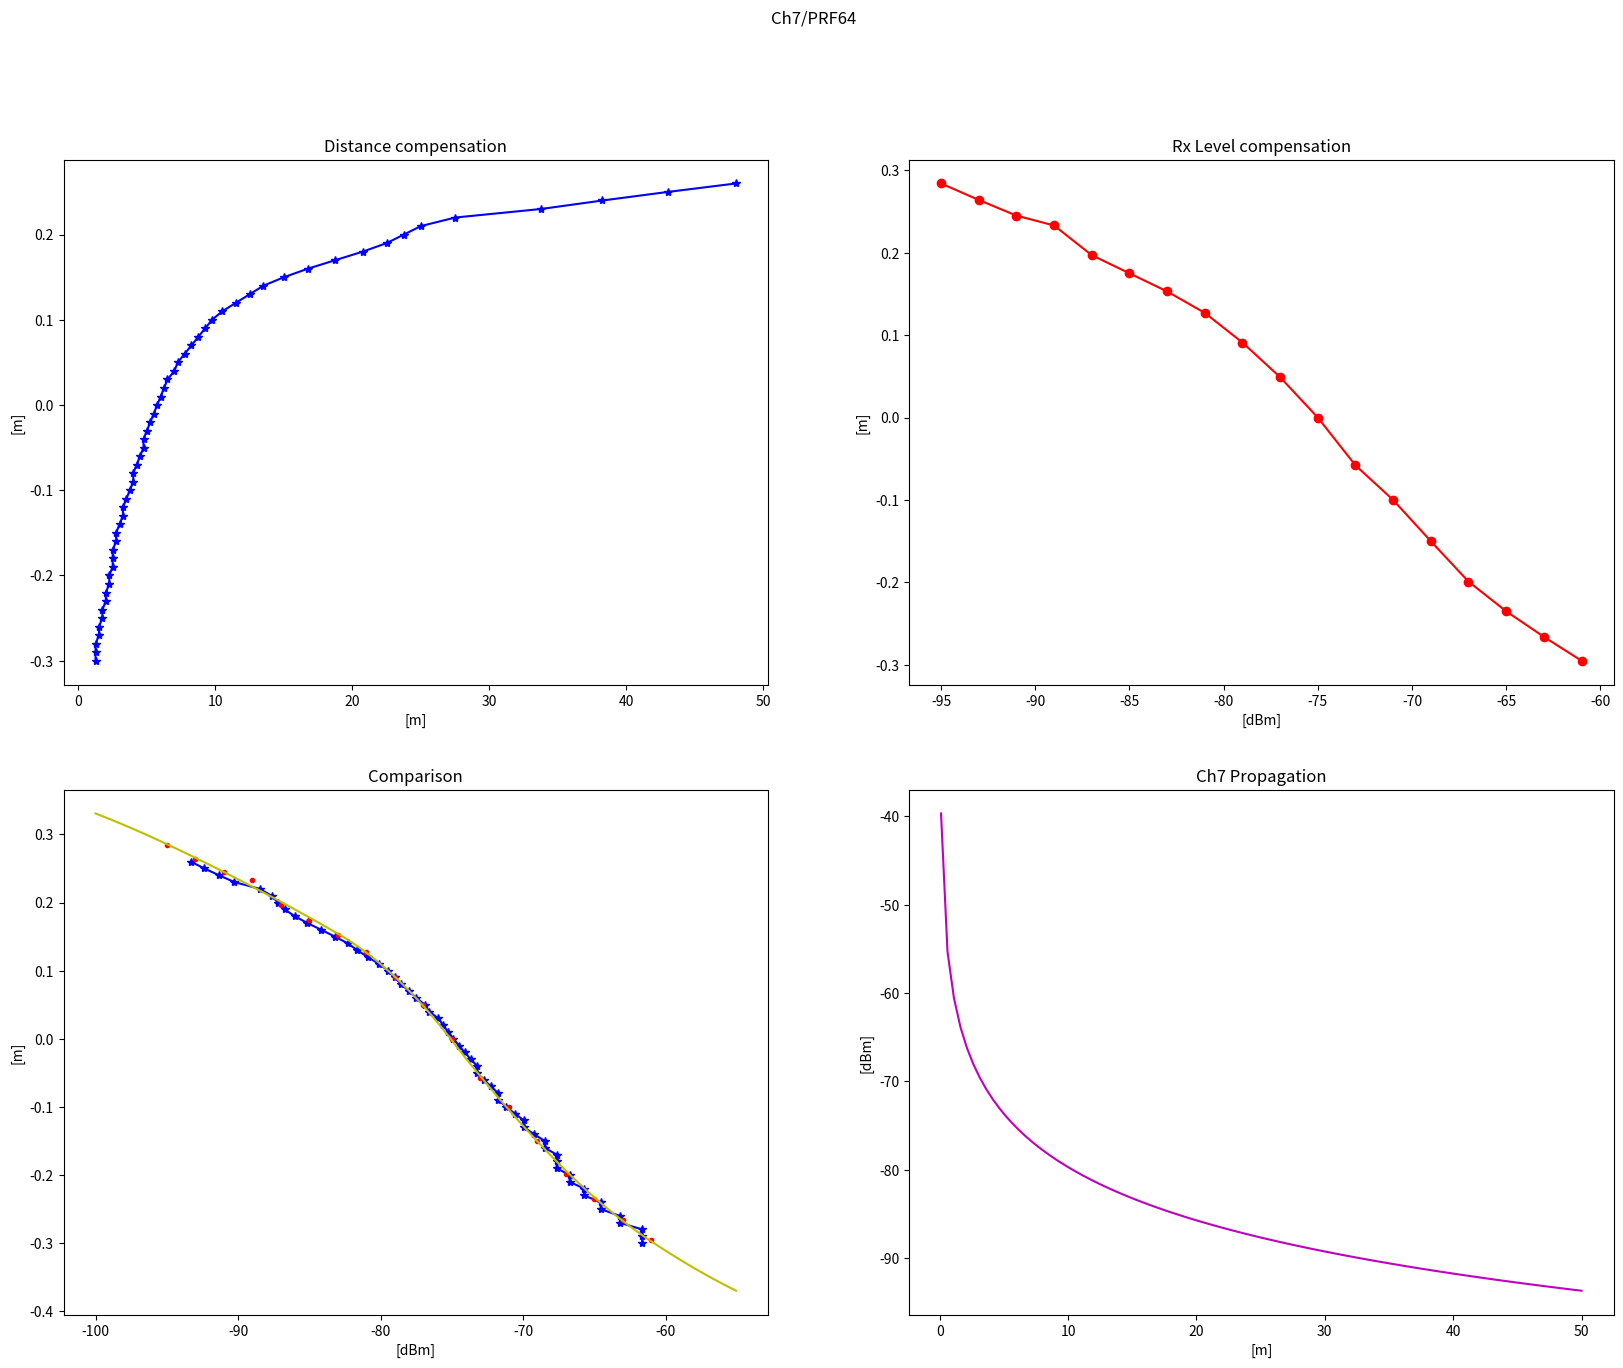
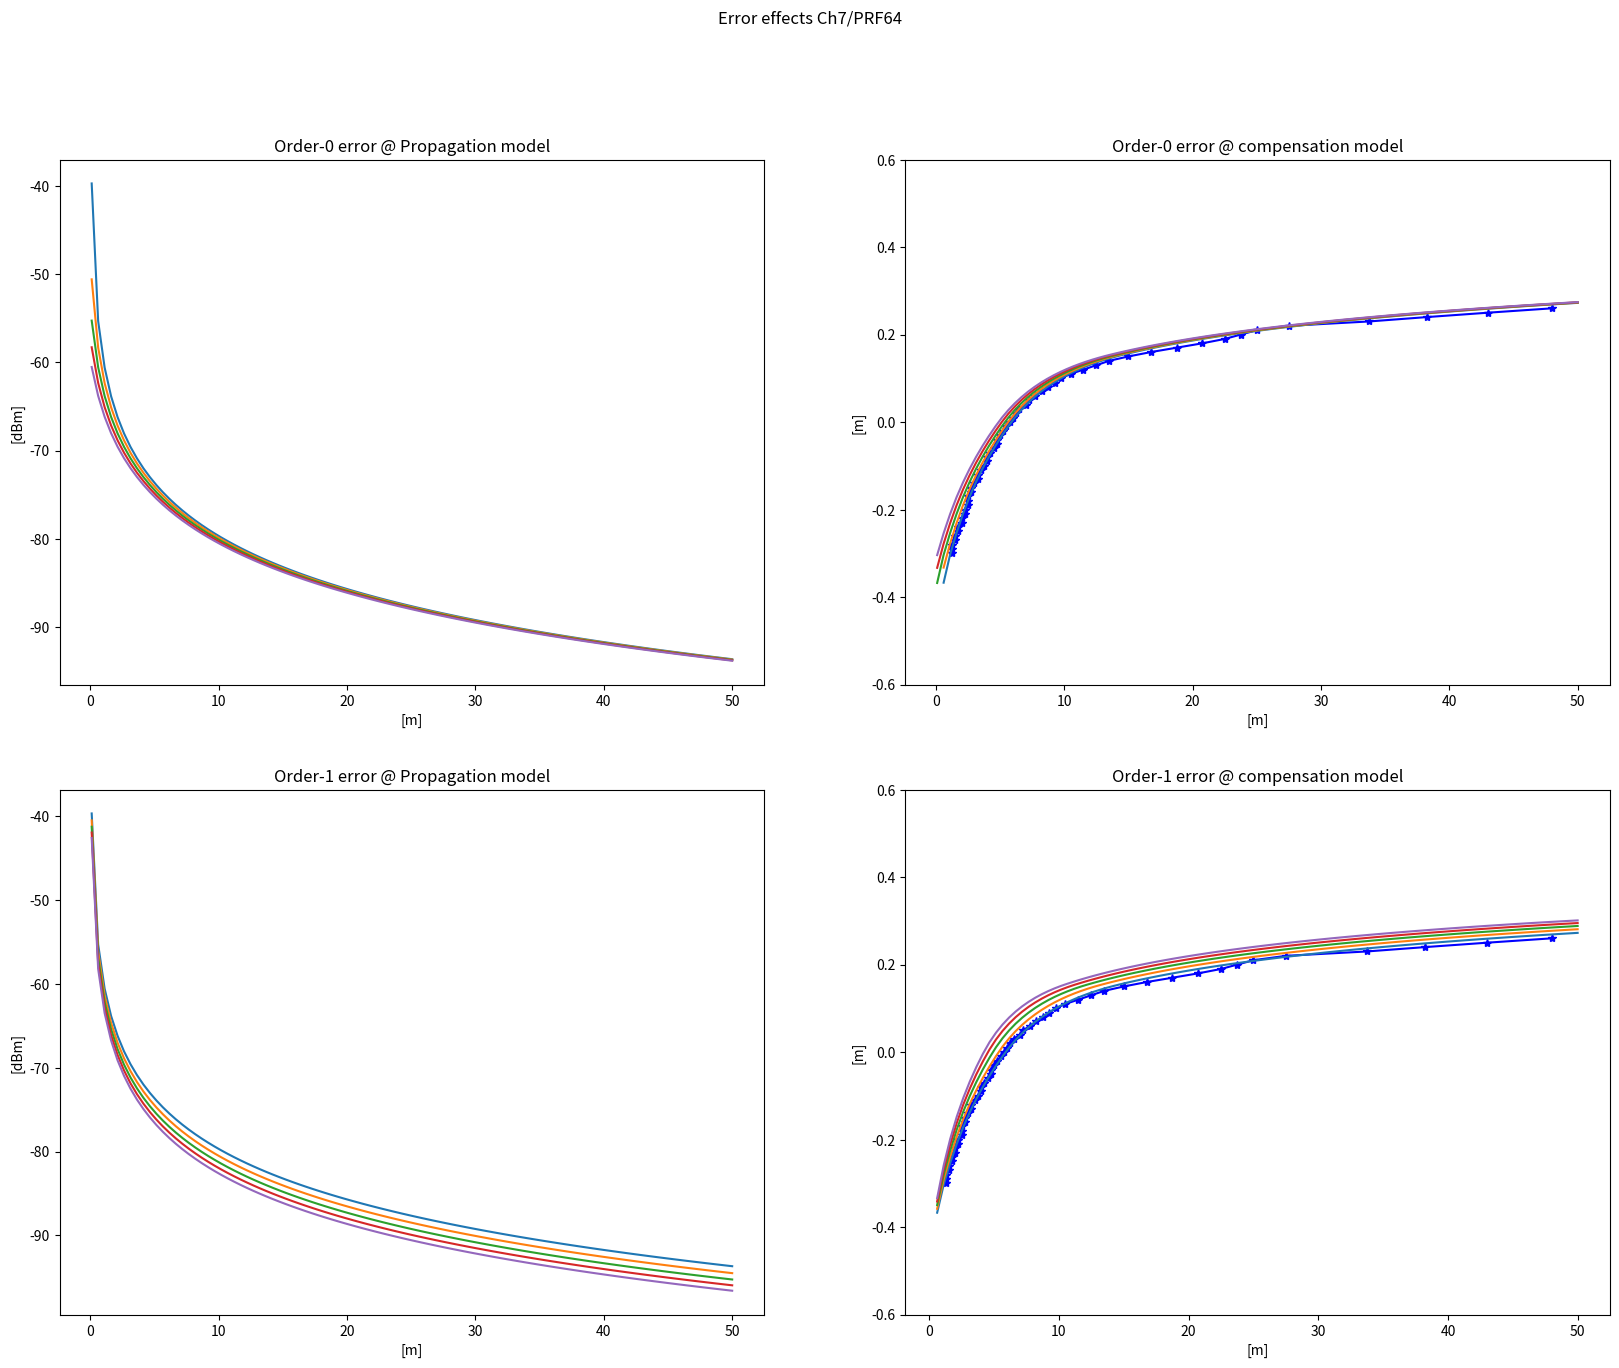

The matplotlib source for these figures, in order:
#!/usr/bin/python3

import sys
import math

import numpy as np
import numpy.linalg as lin
import matplotlib.pyplot as plot
import scipy.interpolate as interp


## Config values

Ch  = 7
Prf = 64

Atten = {
    1: -14.0,
    2: -14.0,
    3: -14.0,
    4: -11.5,
    5: -14.0,
    7: -11.0,
}


## Constants

Pi = math.pi
Cs = 299792458
Fc = ( None, 3494.4, 3993.6, 4492.8, 3993.6, 6489.6, None, 6489.6 )

Cc = 4*Pi/Cs

DAI = lambda m,fc,pt: pt - 20*np.log10(m*Cc*fc*1e6)
ADI = lambda dBm,fc,pt: 10**((pt-dBm)/20)/(Cc*fc*1e6)


## Compensation values from Decawave implementation

OffsetBase = {
    16:{
        1: -23,
        2: -23,
        3: -23,
        4: -28,
        5: -23,
        7: -28,
    },
    64:{
        1: -17,
        2: -17,
        3: -17,
        4: -30,
        5: -17,
        7: -30,
    },
}

OffsetData = {
    16:{
        1:(
            3, 4, 5, 7, 9, 11, 12, 13, 15, 18, 20, 23, 25,
            28, 30, 33, 36, 40, 43, 47, 50, 54, 58, 63, 66,
            71, 76, 82, 89, 98, 109, 127, 155, 222, 255,
        ),
        2:(
            1, 2, 4, 5, 6, 8, 9, 10, 12, 13, 15, 18, 20, 22,
            24, 27, 29, 32, 35, 38, 41, 44, 47, 51, 55, 58,
            62, 66, 71, 78, 85, 96, 111, 135, 194, 240,
        ),
        3:(
            1, 2, 3, 4, 5, 7, 8, 9, 10, 12, 14, 16, 18, 20,
            22, 24, 26, 28, 31, 33, 36, 39, 42, 45, 49, 52,
            55, 59, 63, 69, 76, 85, 98, 120, 173, 213,
        ),
        4:(
            7, 7, 8, 9, 9, 10, 11, 11, 12, 13, 14, 15, 16,
            17, 18, 19, 20, 21, 22, 23, 24, 26, 27, 28, 30,
            31, 32, 34, 36, 38, 40, 42, 44, 46, 48, 50, 52,
            55, 57, 59, 61, 63, 66, 68, 71, 74, 78, 81, 85,
            89, 94, 99, 104, 110, 116, 123, 130, 139, 150,
            164, 182, 207, 238, 255,
        ),
        5:(
            1, 1, 2, 3, 4, 5, 6, 6, 7, 8, 9, 11, 12, 14,
            15, 16, 18, 20, 21, 23, 25, 27, 29, 31, 34, 36,
            38, 41, 44, 48, 53, 59, 68, 83, 120, 148,
        ),
        7:(
            4, 5, 5, 5, 6, 6, 7, 7, 7, 8, 9, 9, 10, 10,
            11, 11, 12, 13, 13, 14, 15, 16, 17, 17, 18,
            19, 20, 21, 22, 23, 25, 26, 27, 29, 30, 31,
            32, 34, 35, 36, 38, 39, 40, 42, 44, 46, 48,
            50, 52, 55, 58, 61, 64, 68, 72, 75, 80, 85,
            92, 101, 112, 127, 147, 168, 182, 194, 205,
        ),
    },
    64:{
        1:(
            1, 2, 2, 3, 4, 5, 7, 10, 13, 16, 19, 22, 24, 27,
            30, 32, 35, 38, 43, 48, 56, 78, 101, 120, 157,
        ),
        2:(
            1, 2, 2, 3, 4, 4, 6, 9, 12, 14, 17, 19, 21, 24,
            26, 28, 31, 33, 37, 42, 49, 68, 89, 105, 138,
        ),
        3:(
            1, 1, 2, 3, 3, 4, 5, 8, 10, 13, 15, 17, 19, 21,
            23, 25, 27, 30, 33, 37, 44, 60, 79, 93, 122,
        ),
        4:(
            7, 8, 8, 9, 9, 10, 11, 12, 13, 13, 14, 15, 16,
            16, 17, 18, 19, 19, 20, 21, 22, 24, 25, 27, 28,
            29, 30, 32, 33, 34, 35, 37, 39, 41, 43, 45, 48,
            50, 53, 56, 60, 64, 68, 74, 81, 89, 98, 109,
            122, 136, 146, 154, 162, 178, 220, 249,
        ),
        5:(
            1, 1, 1, 2, 2, 3, 4, 6, 7, 9, 10, 12, 13, 15,
            16, 17, 19, 21, 23, 26, 30, 42, 55, 65, 85,
        ),
        7:(
            5, 5, 5, 6, 6, 7, 7, 8, 8, 9, 9, 10, 10, 10,
            11, 11, 12, 13, 13, 14, 15, 16, 16, 17, 18,
            19, 19, 20, 21, 22, 23, 24, 25, 26, 28, 29,
            31, 33, 35, 37, 39, 42, 46, 50, 54, 60, 67,
            75, 83, 90, 95, 100, 110, 135, 153, 172, 192,
        ),
    }
}


## Compensation data from datasheet

RxCompIndex = {
    16: {
        1: 1,
        2: 1,
        3: 1,
        4: 3,
        5: 1,
        7: 3,
    },
    64: {
        1: 2,
        2: 2,
        3: 2,
        4: 4,
        5: 2,
        7: 4,
    }
}

RxCompDataAdd = (
    # RSL, 16/500,64/500,16/900,64/900, 
    (-115,  0.0,  11.1,   0.0,  40.4), #1
    (-113,  0.0,  10.9,   0.0,  39.9),
    (-111,  0.0,  10.7,   0.0,  39.4),
    (-109,  0.0,  10.5,   0.0,  38.6),
    (-107,  0.0,  10.3,   0.0,  37.8), #5
    (-105,  0.0,  10.0,   0.0,  36.7),
    (-103,  0.0,   9.8,   0.0,  35.4),
    (-101,  0.0,   9.5,   0.0,  33.9),
    (-99,   0.0,   9.2,   0.0,  32.3),
    (-97,   0.0,   8.9,   0.0,  30.6), #10
    (-95,  11.0,   8.5,  39.0,  28.4), #11 FirstReal
    (-93,  10.5,   8.3,  36.8,  26.4),
    (-91,   9.8,   7.8,  34.2,  24.5),
    (-89,   8.9,   7.1,  32.1,  23.3),
    (-87,   7.8,   6.2,  29.4,  19.7), #15
    (-85,   6.0,   5.4,  25.4,  17.5),
    (-83,   3.6,   4.5,  21.0,  15.3),
    (-81,   0.0,   3.5,  15.8,  12.7),
    (-79,  -3.1,   2.1,   9.7,   9.1),
    (-77,  -5.9,   0.0,   4.2,   4.9), #20
    (-75,  -8.4,  -2.7,   0.0,   0.0),
    (-73, -10.9,  -5.1,  -5.1,  -5.8),
    (-71, -12.7,  -6.9,  -9.5, -10.0),
    (-69, -14.3,  -8.2, -13.8, -15.0),
    (-67, -16.3,  -9.3, -17.6, -19.9), #25
    (-65, -17.9, -10.0, -21.0, -23.5),
    (-63, -18.7, -10.5, -24.4, -26.6),
    (-61, -19.8, -11.0, -27.5, -29.5), #28 LastReal
    (-59,   0.0, -11.6,   0.0, -33.2),
    (-57,   0.0, -12.1,   0.0, -35.9), #30
    (-55,   0.0, -12.6,   0.0, -38.4),
    (-53,   0.0, -13.0,   0.0, -40.7),
    (-51,   0.0, -13.4,   0.0, -42.8),
    (-49,   0.0, -13.7,   0.0, -44.7),
    (-47,   0.0, -14.0,   0.0, -46.4),
    (-45,   0.0, -14.2,   0.0, -47.7),
    (-43,   0.0, -14.4,   0.0, -48.7),
    (-41,   0.0, -14.5,   0.0, -49.3), #38
)

RxCompData = (
    # RSL, 16/500,64/500,16/900,64/900, 
    (-95,  11.5,   8.5,  39.4,  28.4), #1
    (-93,  11.0,   8.1,  35.6,  26.4),
    (-91,  10.6,   7.6,  33.9,  24.5),
    (-89,   9.7,   7.1,  32.1,  23.3),
    (-87,   8.4,   6.2,  29.4,  19.7), #5
    (-85,   6.5,   4.9,  25.4,  17.5),
    (-83,   3.6,   4.2,  21.0,  15.3),
    (-81,   0.0,   3.5,  15.8,  12.7),
    (-79,  -3.1,   2.1,   9.7,   9.1),
    (-77,  -5.9,   0.0,   4.2,   4.9), #10
    (-75,  -8.4,  -2.7,   0.0,   0.0),
    (-73, -10.9,  -5.1,  -5.1,  -5.8),
    (-71, -12.7,  -6.9,  -9.5, -10.0),
    (-69, -14.3,  -8.2, -13.8, -15.0),
    (-67, -16.3,  -9.3, -17.6, -19.9), #15
    (-65, -17.9, -10.0, -21.0, -23.5),
    (-63, -18.7, -10.5, -24.4, -26.6),
    (-61, -19.8, -11.0, -27.5, -29.5), #18
)


RXC = np.array(RxCompData)

Xrx = 1.00 * RXC[:,0]
Yrx = 0.01 * RXC[:,RxCompIndex[Prf][Ch]]


##
## Functions
##

CompSplines = {
    500: {
        16: (
             ((-95.0, -89.0), (455.2684032227685, 9.851533848614533, 0.051993231111100435)),
             ((-89.0, -81.0), (622.1582642485359, 13.601867408230925, 0.07306251852581003)),
             ((-81.0, -75.0), (-206.63577569900568, -6.862181359285285, -0.05325876022235132)),
             ((-75.0, -69.0), (-14.553074442797616, -1.7399765082001553, -0.019110731344085252)),
             ((-69.0, -61.0), (-65.34665835419767, -3.212254801451526, -0.02977941823739272)),
        ),
        64: (
              ((-105.0, -91.0), (60.352219498834565, 1.259091772638299, 0.005614160222348175)),
              (( -91.0, -81.0), (182.24644860110973, 3.938085215997636, 0.020333901101900254)),
              (( -81.0, -75.0), (416.4655048521236, 9.72127075199398, 0.05603257081757784)),
              (( -75.0, -67.0), (-235.36598188854484, -7.660900913339617, -0.05984856478355027)),
              (( -67.0, -55.0), (-15.291050806896337, -1.0915006691080062, -0.010823194973097472)),
        ),
    },
    900: {
        16: (
             ((-95.0, -89.0), (183.67480691132866, 3.6158987280067723, 0.013391462077503746)),
             ((-89.0, -81.0), (909.6294873191769, 19.92948671225841, 0.10504083084258342)),
             ((-81.0, -75.0), (-79.62234302197686, -4.496483922533177, -0.0457367625993812)),
             ((-75.0, -69.0), (47.94037800579669, -1.094811223380935, -0.023058943654632458)),
             ((-69.0, -61.0), (-95.74259549796217, -5.259534749105479, -0.05323809715869743)),
        ),
        64: (
             ((-105.0, -95.0), (216.3308306122728, 4.1714254724783855, 0.01677363406513388)),
             (( -95.0, -83.0), (148.11352408935457, 2.7353156634156304, 0.009215393273090733)),
             (( -83.0, -75.0), (732.1532410581545, 16.808623222604062, 0.09399472336764236)),
             (( -75.0, -67.0), (-20.421159267426496, -3.260069209064098, -0.039796838878970675)),
             (( -67.0, -61.0), (-96.7161189002168, -5.537443600292282, -0.0567915127387808)),
             (( -61.0, -55.0), (5.839529695372041, -2.1750623191076377, -0.029231829906617435)),
        ),
    },
}


def XSpline(spline,X):
    for S in spline:
        if S[0][0] < X <= S[0][1]:
            Y = S[1][0] + S[1][1]*X + S[1][2]*X*X
            return Y
    raise ValueError


def DistComp(PWR,CH,PRF):
    if CH in (1,2,3,5):
        BW = 500
    elif CH in (4,7):
        BW = 900
    else:
        raise ValueError
    if PRF not in (16,64):
        raise ValueError
    try:
        Spl = CompSplines[BW][PRF]
        Cpl = XSpline(Spl,PWR)
        return -0.01 * Cpl
    except:
        return None



##
## Evaluation
##

B = OffsetBase[Prf][Ch]
D = OffsetData[Prf][Ch]
N = len(D)

X = np.zeros(N)
Y = np.zeros(N)
Z = np.zeros(N)

for i in range(N):
    X[i] = 0.25*D[i]
    Y[i] = DAI(X[i],Fc[Ch],Atten[Ch])
    Z[i] = 0.01 * (i + B)

XX = np.linspace(0.1,50,100)
AT = DAI(XX,Fc[Ch],Atten[Ch])


## Plotting

fig,ax = plot.subplots(2,2,figsize=(20,15),dpi=150)

fig.suptitle('Ch{}/PRF{}'.format(Ch,Prf))

ax[0,0].set_title('Distance compensation')
ax[0,0].set_xlabel('[m]')
ax[0,0].set_ylabel('[m]')

ax[0,0].plot(X,Z,'b*-')


ax[0,1].set_title('Rx Level compensation')
ax[0,1].set_xlabel('[dBm]')
ax[0,1].set_ylabel('[m]')

ax[0,1].plot(Xrx,Yrx,'ro-')


ax[1,0].set_title('Comparison')
ax[1,0].set_xlabel('[dBm]')
ax[1,0].set_ylabel('[m]')

Xpl = np.linspace(-100,-50,100)
Ypl = np.zeros(100)
for i in range(100):
    Ypl[i] = DistComp(Xpl[i],Ch,Prf)

ax[1,0].plot(Y,Z,'b*-')
ax[1,0].plot(Xrx, Yrx, 'r.')
ax[1,0].plot(Xpl, Ypl, 'y-')
    
ax[1,1].set_title('Ch{} Propagation'.format(Ch,Prf))
ax[1,1].set_xlabel('[m]')
ax[1,1].set_ylabel('[dBm]')

ax[1,1].plot(XX,AT,'m-')


#plot.show()


##
## Error effect (antenna delay, scaling, etc.)
##

ANTD = ( 0.00, 0.25, 0.50, 0.75, 1.00 )

SCALE = ( 1.00, 1.10, 1.20, 1.30, 1.40 )

N = 100

XX = np.linspace(0.10, 50.0, N)
YY = np.zeros(N)
ZZ = np.zeros(N)

fig,ax = plot.subplots(2,2,figsize=(20,15),dpi=150)

fig.suptitle('Error effects Ch{}/PRF{}'.format(Ch,Prf))

ax[0,0].set_title('Order-0 error @ Propagation model')
ax[0,0].set_xlabel('[m]')
ax[0,0].set_ylabel('[dBm]')

for d in ANTD:
    YY = DAI(XX+d, Fc[Ch], Atten[Ch])
    ax[0,0].plot(XX,YY)

    
ax[0,1].set_title('Order-0 error @ compensation model')
ax[0,1].set_xlabel('[m]')
ax[0,1].set_ylabel('[m]')

#ax[0,1].set_xlim([0,10])
ax[0,1].set_ylim([-0.6,0.6])

ax[0,1].plot(X,Z,'b*-')

for d in ANTD:
    for i in range(N):
        YY[i] = DAI(XX[i]+d, Fc[Ch], Atten[Ch])
        ZZ[i] = DistComp(YY[i], Ch, Prf)
    ax[0,1].plot(XX,ZZ,'-')


ax[1,0].set_title('Order-1 error @ Propagation model')
ax[1,0].set_xlabel('[m]')
ax[1,0].set_ylabel('[dBm]')

for s in SCALE:
    YY = DAI(s*XX, Fc[Ch], Atten[Ch])
    ax[1,0].plot(XX,YY)


ax[1,1].set_title('Order-1 error @ compensation model')
ax[1,1].set_xlabel('[m]')
ax[1,1].set_ylabel('[m]')

#ax[1,1].set_xlim([0,10])
ax[1,1].set_ylim([-0.6,0.6])

ax[1,1].plot(X,Z,'b*-')

for s in SCALE:
    for i in range(N):
        YY[i] = DAI(s*XX[i], Fc[Ch], Atten[Ch])
        ZZ[i] = DistComp(YY[i], Ch, Prf)
    ax[1,1].plot(XX,ZZ,'-')




plot.show()

